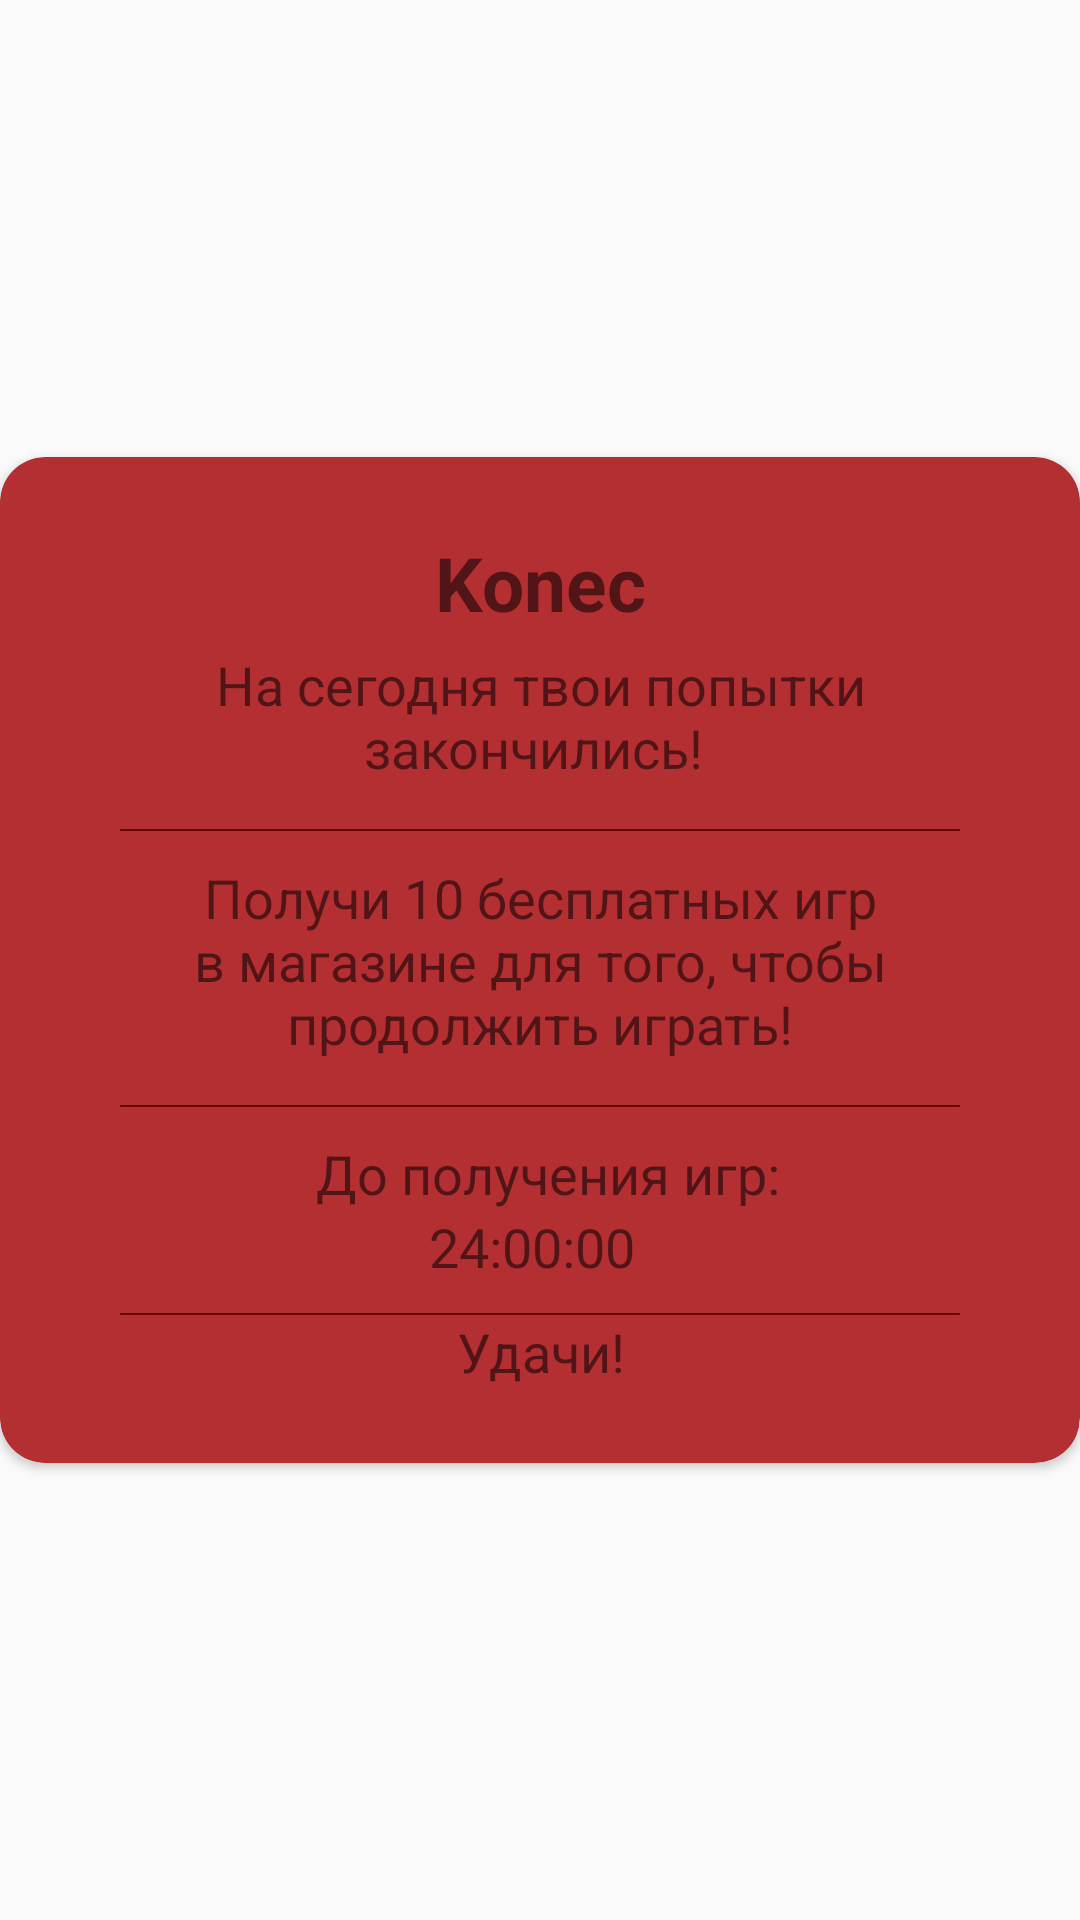

Android layout source for this screen:
<!-- AndroidManifest.xml: application theme AppTheme -->
<!-- res/layout/custom_view_no_game_more.xml -->
<?xml version="1.0" encoding="utf-8"?>
<RelativeLayout
    xmlns:android="http://schemas.android.com/apk/res/android"
    xmlns:app="http://schemas.android.com/apk/res-auto"
    xmlns:tools="http://schemas.android.com/tools"
    android:layout_width="match_parent"
    android:layout_height="match_parent"
    android:layout_marginLeft="5dp"
    android:layout_marginRight="5dp"
    android:gravity="center">

    <ImageView
        android:id="@+id/close_alert_dialog_no_game_more"
        android:layout_width="wrap_content"
        android:layout_height="wrap_content"
        android:src="@drawable/icon_button_close"
        android:layout_marginTop="10dp"
        android:layout_marginRight="10dp"
        android:elevation="5dp"
        android:layout_alignParentRight="true"
        tools:ignore="VectorDrawableCompat" />

    <androidx.cardview.widget.CardView
        android:layout_width="match_parent"
        android:layout_height="wrap_content"
        app:cardCornerRadius="15dp"
        app:cardBackgroundColor="#b42f32"
        android:layout_alignParentTop="true"
        android:layout_alignParentLeft="true"
        android:layout_alignParentStart="true">


        <LinearLayout
            android:layout_width="match_parent"
            android:layout_height="wrap_content"
            android:orientation="vertical">

            <LinearLayout
                android:layout_width="match_parent"
                android:layout_height="wrap_content"
                android:orientation="vertical"
                android:layout_marginTop="25dp"
                android:layout_marginBottom="25dp">

                <TextView
                    android:layout_width="match_parent"
                    android:layout_height="wrap_content"
                    android:layout_marginLeft="20dp"
                    android:layout_marginRight="20dp"
                    android:textAlignment="center"
                    android:textStyle="bold"
                    android:textSize="25dp"
                    android:text="Konec"
                    android:gravity="center_horizontal" />

                <ImageView
                    android:layout_width="match_parent"
                    android:layout_height="wrap_content"
                    android:layout_marginRight="20dp"
                    android:layout_marginLeft="20dp"
                    android:layout_marginBottom="5dp"
                    android:src="@drawable/icon_alert_no_game_more"
                    tools:ignore="MissingPrefix,VectorDrawableCompat" />

                <TextView
                    android:layout_width="match_parent"
                    android:layout_height="wrap_content"
                    android:layout_marginRight="20dp"
                    android:layout_marginLeft="20dp"
                    android:layout_marginBottom="5dp"
                    android:textAlignment="center"
                    android:textSize="18dp"
                    android:text="На сегодня твои попытки закончились! "/>

                <View
                    android:layout_centerHorizontal="true"
                    android:layout_width="fill_parent"
                    android:layout_height="0.5dp"
                    android:layout_marginTop="10dp"
                    android:layout_marginRight="40dp"
                    android:layout_marginLeft="40dp"
                    android:layout_marginBottom="10dp"
                    android:background="#680708" />
                <TextView
                    android:layout_width="match_parent"
                    android:layout_height="wrap_content"
                    android:layout_marginRight="20dp"
                    android:layout_marginLeft="20dp"
                    android:layout_marginBottom="5dp"
                    android:textAlignment="center"
                    android:textSize="18dp"
                    android:text="Получи 10 бесплатных игр в магазине для того, чтобы продолжить играть!"/>

                <View
                    android:layout_centerHorizontal="true"
                    android:layout_width="fill_parent"
                    android:layout_height="0.5dp"
                    android:layout_marginTop="10dp"
                    android:layout_marginRight="40dp"
                    android:layout_marginLeft="40dp"
                    android:background="#680708" />

                <RelativeLayout
                    android:layout_marginTop="10dp"
                    android:paddingLeft="27dp"
                    android:paddingRight="32dp"
                    android:layout_width="match_parent"
                    android:layout_height="match_parent">

                    <TextView
                        android:id="@+id/textView2"
                        android:gravity="center"
                        android:layout_width="match_parent"
                        android:layout_height="wrap_content"
                        android:layout_toRightOf="@+id/imageView2"
                        android:text="До получения игр:"
                        android:textSize="18dp"
                        android:layout_marginLeft="10dp" />

                    <TextView
                        android:textDirection="locale"
                        android:gravity="center"
                        android:id="@+id/no_game_more_text_timer"
                        android:layout_width="match_parent"
                        android:layout_height="wrap_content"
                        android:layout_below="@id/textView2"
                        android:text="24:00:00"
                        android:textSize="18dp"/>

                </RelativeLayout>

                <View
                    android:layout_centerHorizontal="true"
                    android:layout_width="fill_parent"
                    android:layout_height="0.5dp"
                    android:layout_marginTop="10dp"
                    android:layout_marginRight="40dp"
                    android:layout_marginLeft="40dp"
                    android:background="#680708" />


                <TextView
                    android:layout_width="match_parent"
                    android:layout_height="wrap_content"
                    android:layout_marginRight="20dp"
                    android:layout_marginLeft="20dp"
                    android:textAlignment="center"
                    android:textSize="18dp"
                    android:text="Удачи!"/>

            </LinearLayout>
        </LinearLayout>
    </androidx.cardview.widget.CardView>
</RelativeLayout>
<!-- resources referenced by this layout -->
<resources>
  <style name="AppTheme" parent="Theme.AppCompat.Light.NoActionBar">
          
          <item name="colorPrimary">@color/colorPrimary</item>
          <item name="colorPrimaryDark">@color/colorPrimaryDark</item>
          <item name="colorAccent">@color/colorAccent</item>
          <item name="android:windowAnimationStyle">@style/CustomActivityAnimation</item>
      </style>
  <color name="colorPrimary">#3174ba</color>
  <color name="colorPrimaryDark">#3174ba</color>
  <color name="colorAccent">#FF4081</color>
  <style name="CustomActivityAnimation" parent="@android:style/Animation.Activity">
          <item name="android:activityOpenEnterAnimation">@anim/slide_in_right</item>
          <item name="android:activityOpenExitAnimation">@anim/slide_out_left</item>
          <item name="android:activityCloseEnterAnimation">@anim/slide_in_left</item>
          <item name="android:activityCloseExitAnimation">@anim/slide_out_right</item>
      </style>
</resources>
